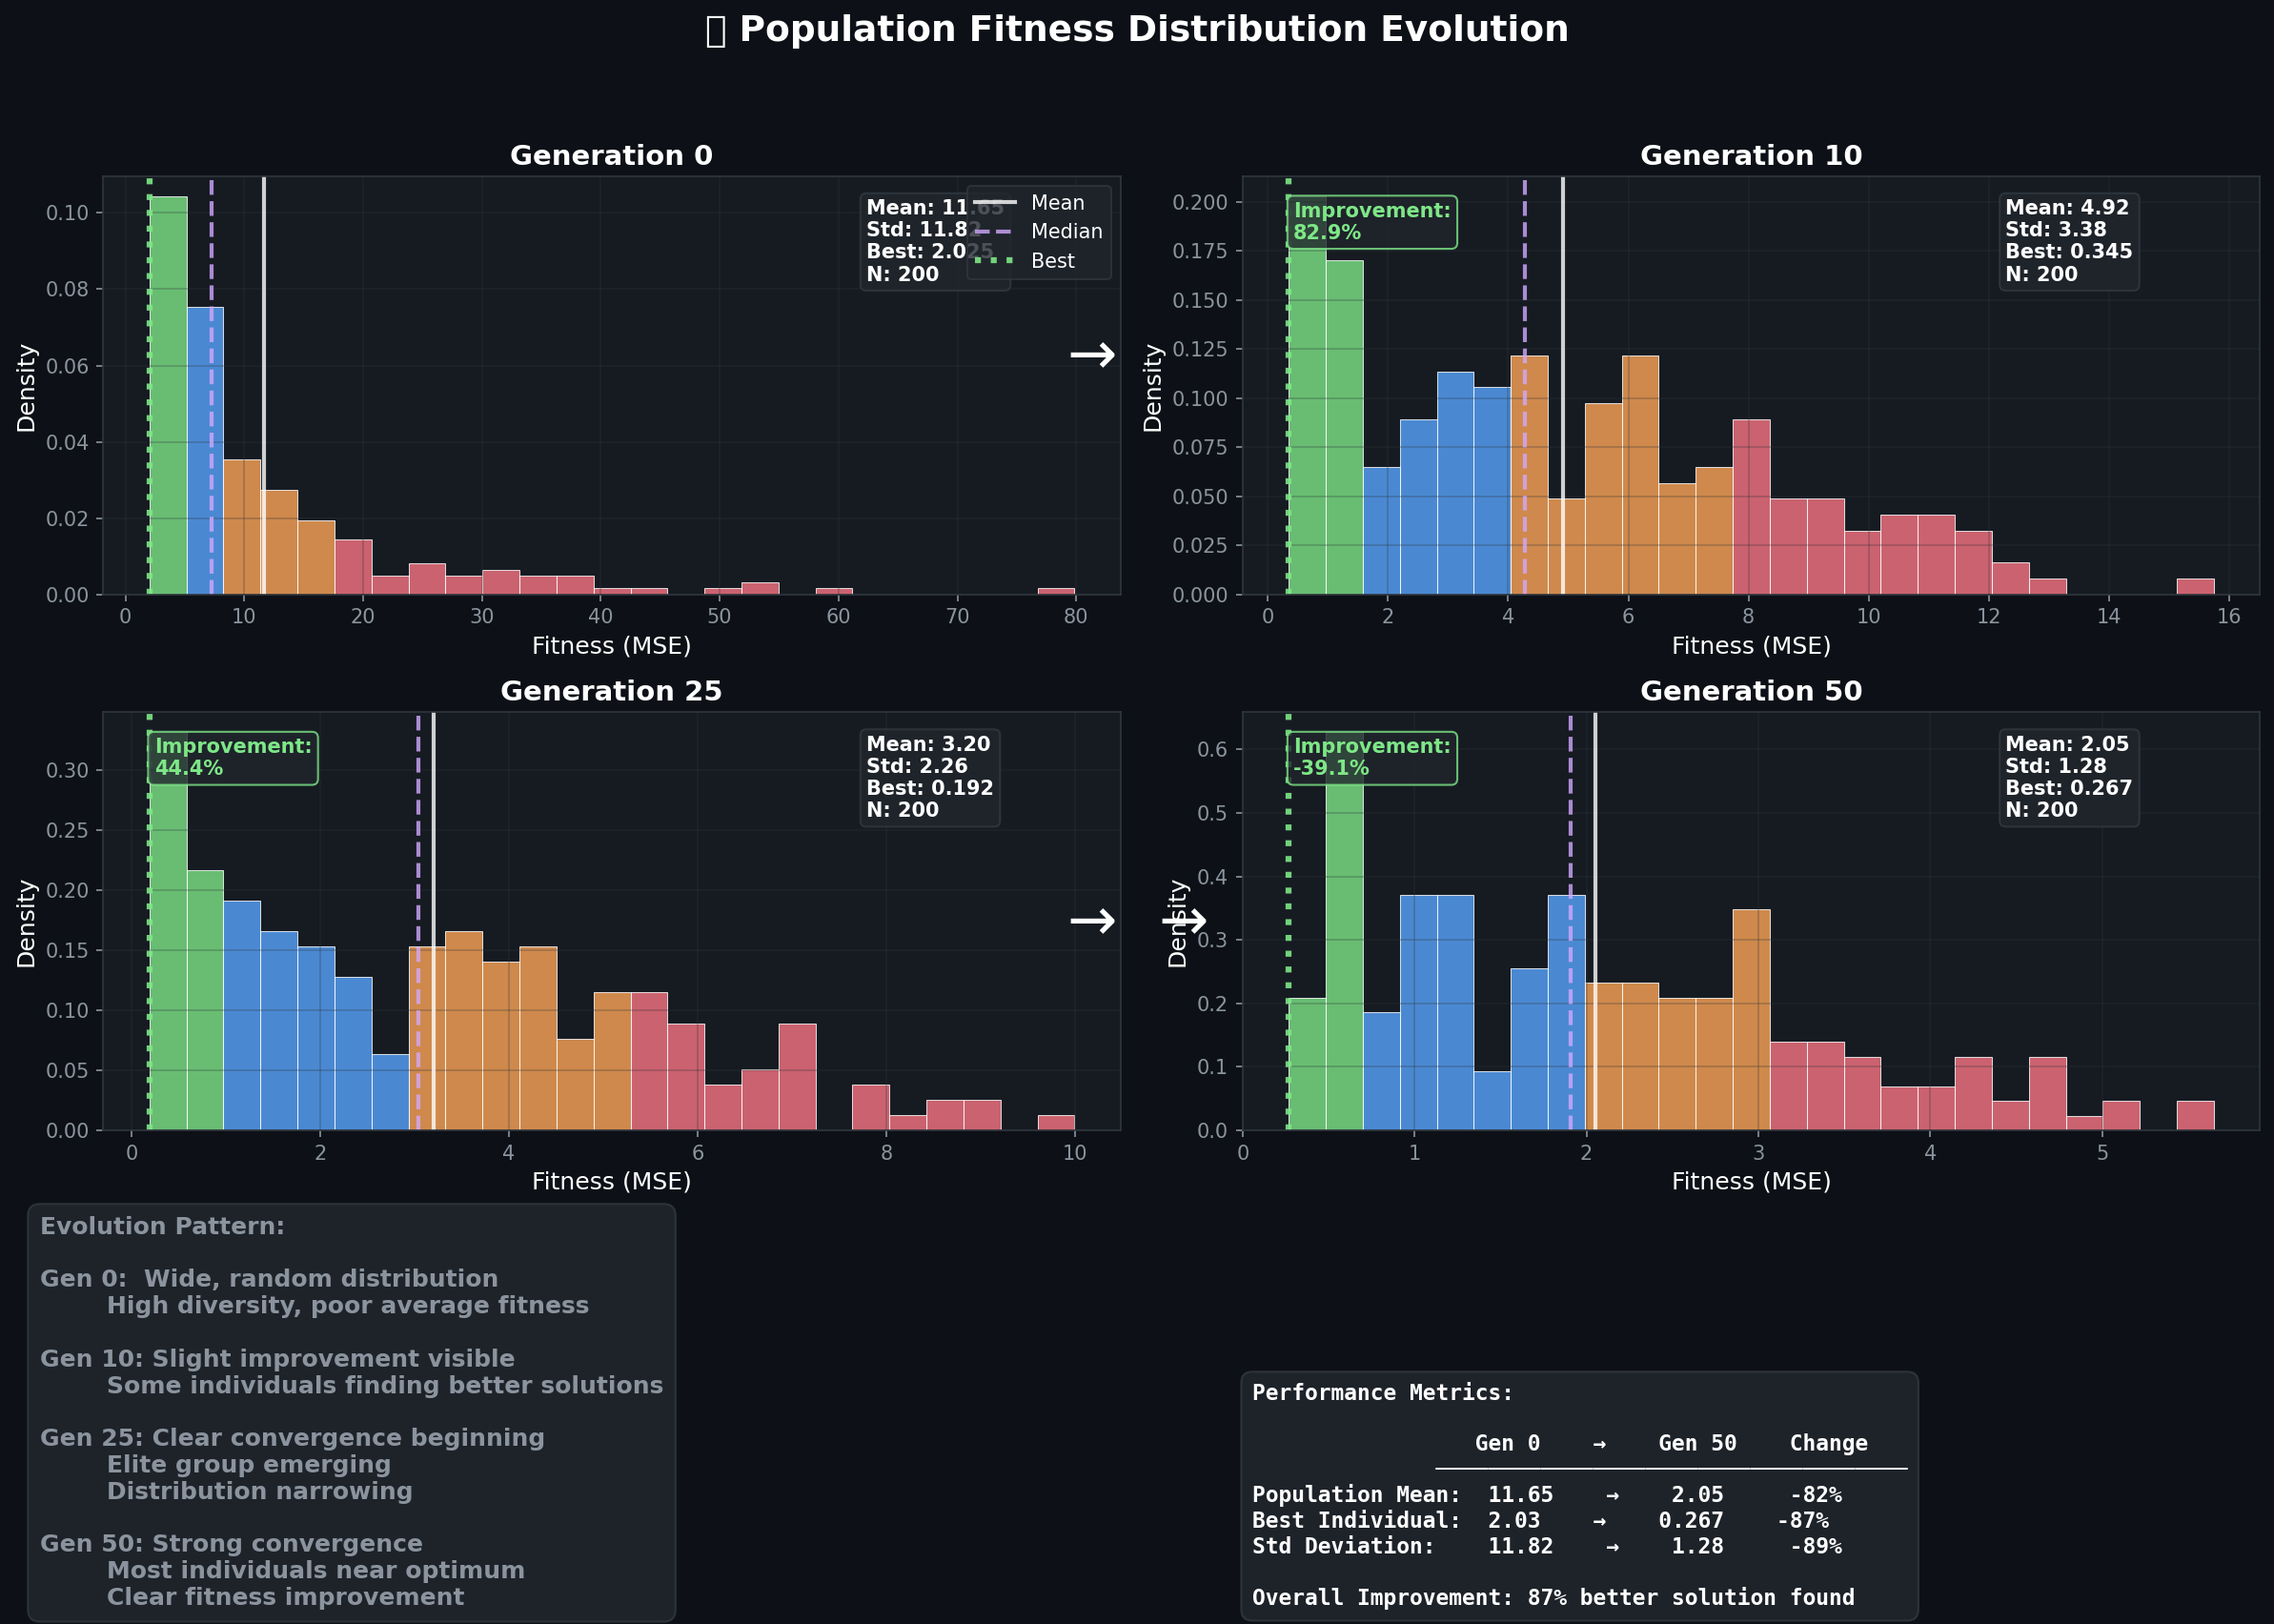

The script that saved this image:
#!/usr/bin/env python3
"""Fitness histogram evolution across generations."""

import numpy as np
import matplotlib.pyplot as plt
import os

def create_fitness_histogram():
    """Multi-panel histogram of population fitness evolution."""
    fig, axes = plt.subplots(2, 2, figsize=(16, 12), facecolor='#0d1117')
    fig.suptitle('📊 Population Fitness Distribution Evolution', 
                 color='white', fontsize=18, fontweight='bold', y=0.95)
    
    # Flatten axes for easier access
    axes = axes.flatten()
    
    # Generation snapshots
    generations = [0, 10, 25, 50]
    colors = ['#f97583', '#ffa657', '#7ee787', '#58a6ff']
    
    np.random.seed(42)
    
    # Generate fitness data for each generation
    fitness_data = []
    
    for i, gen in enumerate(generations):
        if gen == 0:
            # Initial generation: wide, random distribution
            fitness = np.random.exponential(scale=8, size=200) + 1
            fitness = np.concatenate([
                np.random.exponential(scale=5, size=150) + 2,
                np.random.exponential(scale=15, size=50) + 10
            ])
        else:
            # Evolution progress
            progress = i / (len(generations) - 1)
            
            # Selection bias toward better fitness
            n_individuals = 200
            
            # Elite group (getting larger and better)
            n_elite = int(20 + progress * 50)
            elite_fitness = np.random.gamma(2, 0.5 + progress * 0.3, n_elite) + 0.1
            
            # Regular population (getting more focused)
            n_regular = n_individuals - n_elite
            regular_mean = 8 - progress * 6
            regular_std = 4 - progress * 2.5
            regular_fitness = np.random.normal(regular_mean, regular_std, n_regular)
            regular_fitness = np.maximum(regular_fitness, 0.5)
            
            fitness = np.concatenate([elite_fitness, regular_fitness])
            
        fitness_data.append(fitness)
    
    # Create histograms
    for i, (ax, gen, fitness, color) in enumerate(zip(axes, generations, fitness_data, colors)):
        ax.set_facecolor('#161b22')
        ax.tick_params(colors='#8b949e')
        for spine in ax.spines.values():
            spine.set_color('#30363d')
        
        # Histogram
        n, bins, patches = ax.hist(fitness, bins=25, color=color, alpha=0.7, 
                                  edgecolor='white', linewidth=0.5, density=True)
        
        # Color gradient for bars (lower fitness = greener)
        for j, (patch, bin_left, bin_right) in enumerate(zip(patches, bins[:-1], bins[1:])):
            bin_center = (bin_left + bin_right) / 2
            # Color based on fitness (lower = better = greener)
            if bin_center < np.percentile(fitness, 20):  # Best 20%
                patch.set_facecolor('#7ee787')
            elif bin_center < np.percentile(fitness, 50):  # Good 50%
                patch.set_facecolor('#58a6ff')
            elif bin_center < np.percentile(fitness, 80):  # Average 80%
                patch.set_facecolor('#ffa657')
            else:  # Worst 20%
                patch.set_facecolor('#f97583')
            patch.set_alpha(0.8)
        
        # Statistics
        mean_fit = np.mean(fitness)
        median_fit = np.median(fitness)
        std_fit = np.std(fitness)
        best_fit = np.min(fitness)
        
        # Vertical lines for statistics
        ax.axvline(mean_fit, color='white', linestyle='-', linewidth=2, alpha=0.8, label='Mean')
        ax.axvline(median_fit, color='#d2a8ff', linestyle='--', linewidth=2, alpha=0.8, label='Median')
        ax.axvline(best_fit, color='#7ee787', linestyle=':', linewidth=3, alpha=0.9, label='Best')
        
        # Title and labels
        ax.set_title(f'Generation {gen}', color='white', fontsize=14, fontweight='bold')
        ax.set_xlabel('Fitness (MSE)', color='white', fontsize=12)
        ax.set_ylabel('Density', color='white', fontsize=12)
        ax.grid(True, alpha=0.3, color='#30363d')
        
        # Statistics text box
        stats_text = f'Mean: {mean_fit:.2f}\nStd: {std_fit:.2f}\nBest: {best_fit:.3f}\nN: {len(fitness)}'
        ax.text(0.75, 0.75, stats_text, transform=ax.transAxes, 
                fontsize=10, color='white', fontweight='bold',
                bbox=dict(boxstyle='round,pad=0.3', facecolor='#21262d', 
                         edgecolor='#30363d', alpha=0.9))
        
        # Show fitness improvement over time
        if i > 0:
            prev_best = np.min(fitness_data[i-1])
            improvement = ((prev_best - best_fit) / prev_best) * 100
            ax.text(0.05, 0.85, f'Improvement:\n{improvement:.1f}%', 
                   transform=ax.transAxes, fontsize=10, color='#7ee787', 
                   fontweight='bold',
                   bbox=dict(boxstyle='round,pad=0.3', facecolor='#21262d', 
                            edgecolor='#7ee787', alpha=0.8))
        
        # Legend for first plot
        if i == 0:
            ax.legend(loc='upper right', facecolor='#21262d', edgecolor='#30363d', 
                     labelcolor='white', fontsize=10)
    
    # Add evolution arrows between plots
    # Arrow from gen 0 to gen 10
    fig.text(0.48, 0.75, '→', fontsize=30, color='white', ha='center', va='center')
    # Arrow from gen 10 to gen 25  
    fig.text(0.52, 0.42, '→', fontsize=30, color='white', ha='center', va='center')
    # Arrow from gen 25 to gen 50
    fig.text(0.48, 0.42, '→', fontsize=30, color='white', ha='center', va='center')
    
    # Overall evolution summary
    evolution_summary = '''Evolution Pattern:

Gen 0:  Wide, random distribution
        High diversity, poor average fitness
        
Gen 10: Slight improvement visible
        Some individuals finding better solutions
        
Gen 25: Clear convergence beginning
        Elite group emerging
        Distribution narrowing
        
Gen 50: Strong convergence
        Most individuals near optimum
        Clear fitness improvement'''
    
    fig.text(0.02, 0.02, evolution_summary, fontsize=12, color='#8b949e', 
             fontweight='bold', va='bottom',
             bbox=dict(boxstyle='round,pad=0.5', facecolor='#21262d', 
                      edgecolor='#30363d', alpha=0.9))
    
    # Key metrics comparison
    initial_mean = np.mean(fitness_data[0])
    final_mean = np.mean(fitness_data[-1])
    initial_best = np.min(fitness_data[0])
    final_best = np.min(fitness_data[-1])
    
    metrics_comparison = f'''Performance Metrics:

                 Gen 0    →    Gen 50    Change
              ────────────────────────────────────
Population Mean:  {initial_mean:.2f}    →    {final_mean:.2f}     {((final_mean-initial_mean)/initial_mean)*100:+.0f}%
Best Individual:  {initial_best:.2f}    →    {final_best:.3f}    {((final_best-initial_best)/initial_best)*100:+.0f}%
Std Deviation:    {np.std(fitness_data[0]):.2f}    →    {np.std(fitness_data[-1]):.2f}     {((np.std(fitness_data[-1])-np.std(fitness_data[0]))/np.std(fitness_data[0]))*100:+.0f}%

Overall Improvement: {((initial_best - final_best) / initial_best)*100:.0f}% better solution found'''
    
    fig.text(0.55, 0.02, metrics_comparison, fontsize=11, color='white', 
             fontweight='bold', va='bottom', fontfamily='monospace',
             bbox=dict(boxstyle='round,pad=0.5', facecolor='#21262d', 
                      edgecolor='#30363d', alpha=0.9))
    
    plt.tight_layout(rect=[0, 0.25, 1, 0.92])
    out = os.path.expanduser('~/.openclaw/workspace/genlang/examples/fitness_histogram.png')
    plt.savefig(out, dpi=150, facecolor='#0d1117', bbox_inches='tight')
    plt.close()
    print(f"Saved: {out}")
    return out

if __name__ == '__main__':
    create_fitness_histogram()